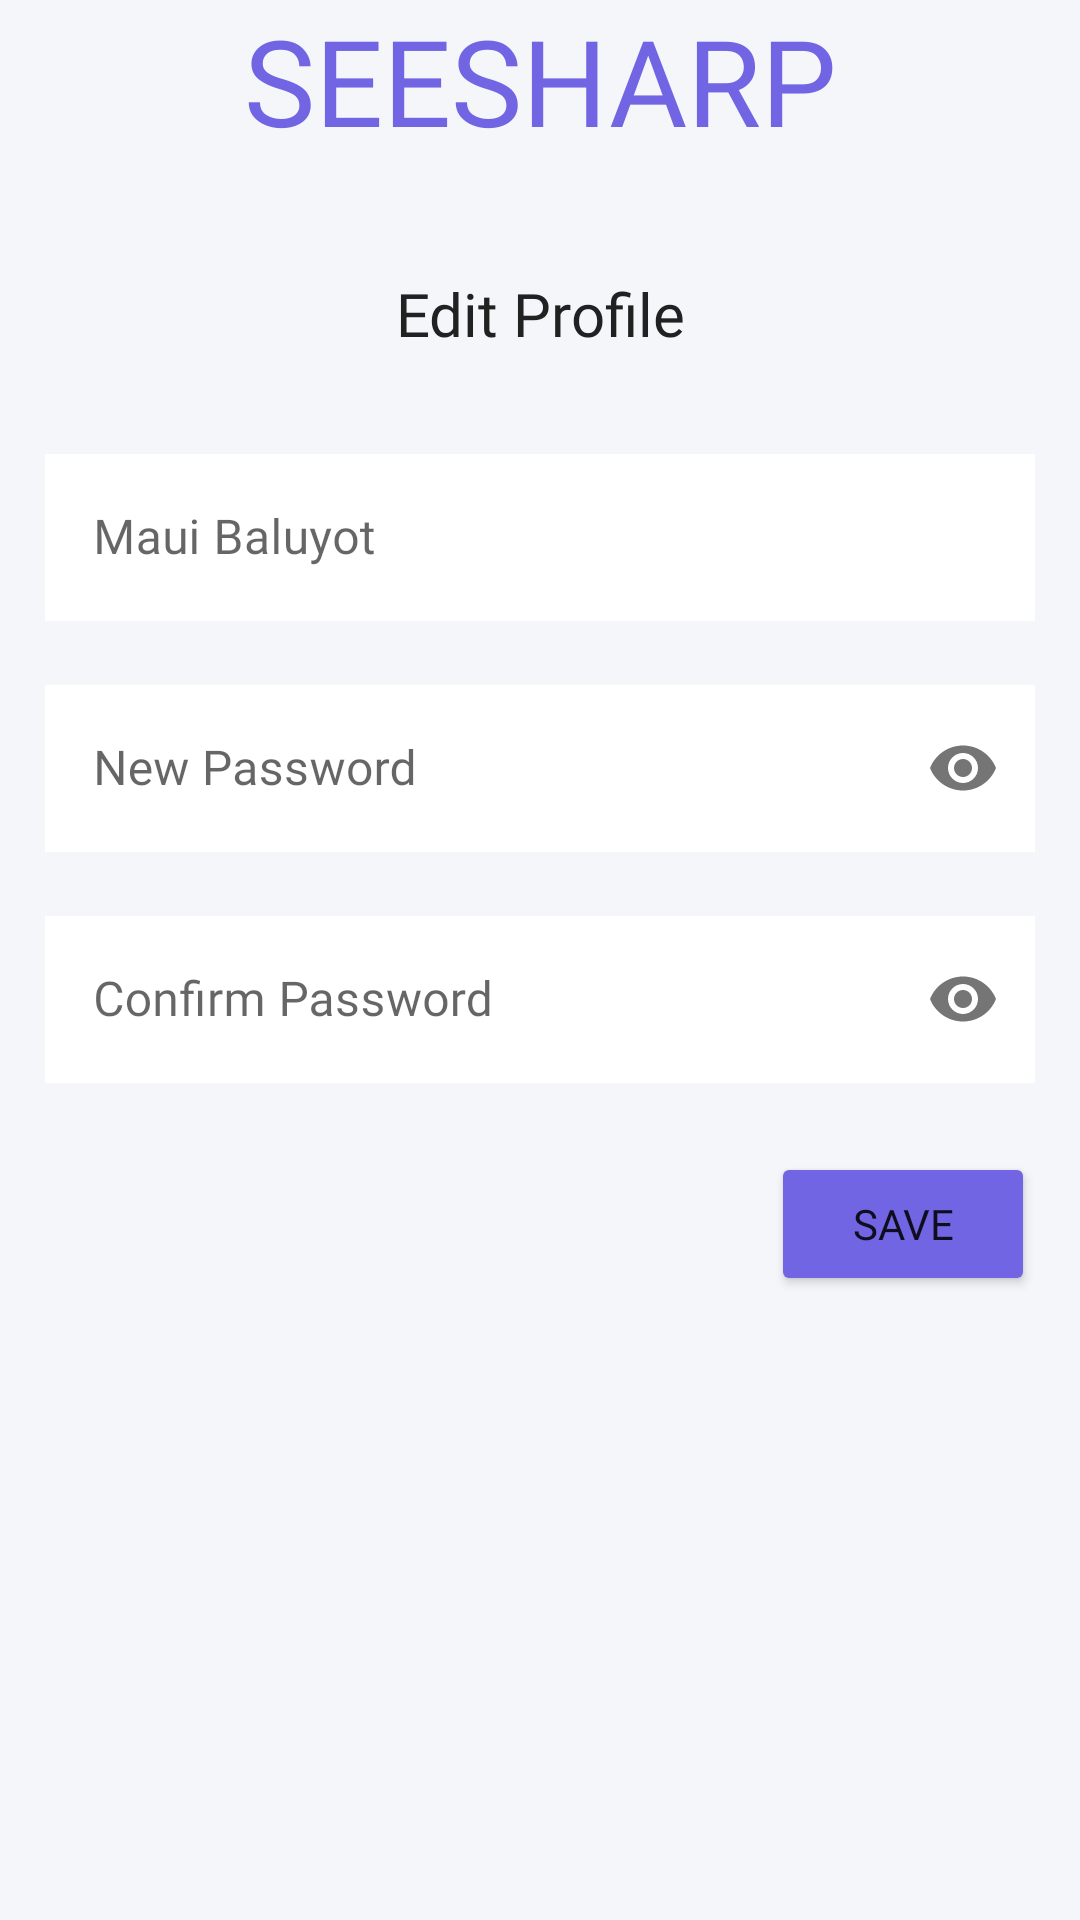

Produce the Android XML layout that renders to this screen, including the resource entries it uses.
<!-- AndroidManifest.xml: application theme Theme.MaterialComponents.Light.NoActionBar -->
<!-- res/layout/activity_parent_edit_profile.xml -->
<?xml version="1.0" encoding="utf-8"?>
<androidx.constraintlayout.widget.ConstraintLayout xmlns:android="http://schemas.android.com/apk/res/android"
    xmlns:app="http://schemas.android.com/apk/res-auto"
    xmlns:tools="http://schemas.android.com/tools"
    android:layout_width="match_parent"
    android:layout_height="match_parent"
    android:background="@color/purple_white"
    tools:context=".activities.parent.ParentEditProfileActivity">

    <LinearLayout
        android:id="@+id/seesharp"
        android:layout_width="0dp"
        android:layout_height="wrap_content"
        android:background="@color/transparent"
        android:orientation="vertical"
        app:layout_constraintEnd_toEndOf="parent"
        app:layout_constraintStart_toStartOf="parent"
        app:layout_constraintTop_toTopOf="parent">

        <TextView
            android:id="@+id/textView9"
            android:layout_width="match_parent"
            android:layout_height="91dp"
            android:background="@color/transparent"
            android:fontFamily="@font/bungee"
            android:text="SEESHARP"
            android:textAlignment="center"
            android:textColor="@color/primary"
            android:textSize="40sp" />

        <TextView
            android:id="@+id/lockSubActivity_childSettings"
            android:layout_width="match_parent"
            android:layout_height="wrap_content"
            android:fontFamily="@font/roboto_bold"
            android:text="Edit Profile"
            android:textAlignment="center"
            android:textColor="@color/light_black"
            android:textSize="20sp" />

    </LinearLayout>

    <LinearLayout
        android:layout_width="0dp"
        android:layout_height="wrap_content"
        android:layout_marginTop="20dp"
        android:orientation="vertical"
        app:layout_constraintEnd_toEndOf="parent"
        app:layout_constraintStart_toStartOf="parent"
        app:layout_constraintTop_toBottomOf="@+id/seesharp">

        <com.google.android.material.textfield.TextInputLayout
            android:id="@+id/fullName_parentEditProfile"
            style="@style/Widget.MaterialComponents.TextInputLayout.OutlinedBox"
            android:layout_width="match_parent"
            android:layout_height="match_parent"
            android:layout_marginHorizontal="15dp"
            android:layout_marginVertical="8dp">

            <com.google.android.material.textfield.TextInputEditText
                android:layout_width="match_parent"
                android:layout_height="wrap_content"
                android:background="@color/white"
                android:fontFamily="@font/roboto"
                android:hint="Maui Baluyot"
                android:inputType="textPersonName"
                android:minHeight="48dp" />

        </com.google.android.material.textfield.TextInputLayout>

        <com.google.android.material.textfield.TextInputLayout
            android:id="@+id/password_parentEditProfile"
            style="@style/Widget.MaterialComponents.TextInputLayout.OutlinedBox"
            android:layout_width="match_parent"
            android:layout_height="match_parent"
            android:layout_marginHorizontal="15dp"
            android:layout_marginVertical="8dp"
            app:passwordToggleEnabled="true">

            <com.google.android.material.textfield.TextInputEditText
                android:layout_width="match_parent"
                android:layout_height="wrap_content"
                android:background="@color/white"
                android:fontFamily="@font/roboto"
                android:hint="New Password"
                android:inputType="textPassword"
                android:minHeight="48dp" />

        </com.google.android.material.textfield.TextInputLayout>

        <com.google.android.material.textfield.TextInputLayout
            android:id="@+id/confirmPassword_parentEditProfile"
            style="@style/Widget.MaterialComponents.TextInputLayout.OutlinedBox"
            android:layout_width="match_parent"
            android:layout_height="match_parent"
            android:layout_marginHorizontal="15dp"
            android:layout_marginVertical="8dp"
            app:passwordToggleEnabled="true">

            <com.google.android.material.textfield.TextInputEditText
                android:layout_width="match_parent"
                android:layout_height="wrap_content"
                android:background="@color/white"
                android:fontFamily="@font/roboto"
                android:hint="Confirm Password"
                android:inputType="textPassword"
                android:minHeight="48dp" />

        </com.google.android.material.textfield.TextInputLayout>

        <Button
            android:id="@+id/save_childEditProfile"
            android:layout_width="wrap_content"
            android:layout_height="wrap_content"
            android:layout_gravity="end"
            android:layout_marginHorizontal="15dp"
            android:layout_marginVertical="15dp"
            android:backgroundTint="@color/primary"
            android:fontFamily="@font/roboto_bold"
            android:text="save"
            app:cornerRadius="10dp" />
    </LinearLayout>
</androidx.constraintlayout.widget.ConstraintLayout>
<!-- resources referenced by this layout -->
<resources>
  <color name="light_black">#FF212121</color>
  <color name="primary">#FF7165e3</color>
  <color name="purple_white">#FFf5f6fa</color>
  <color name="transparent">#00FFFFFF</color>
  <color name="white">#FFFFFFFF</color>
</resources>
